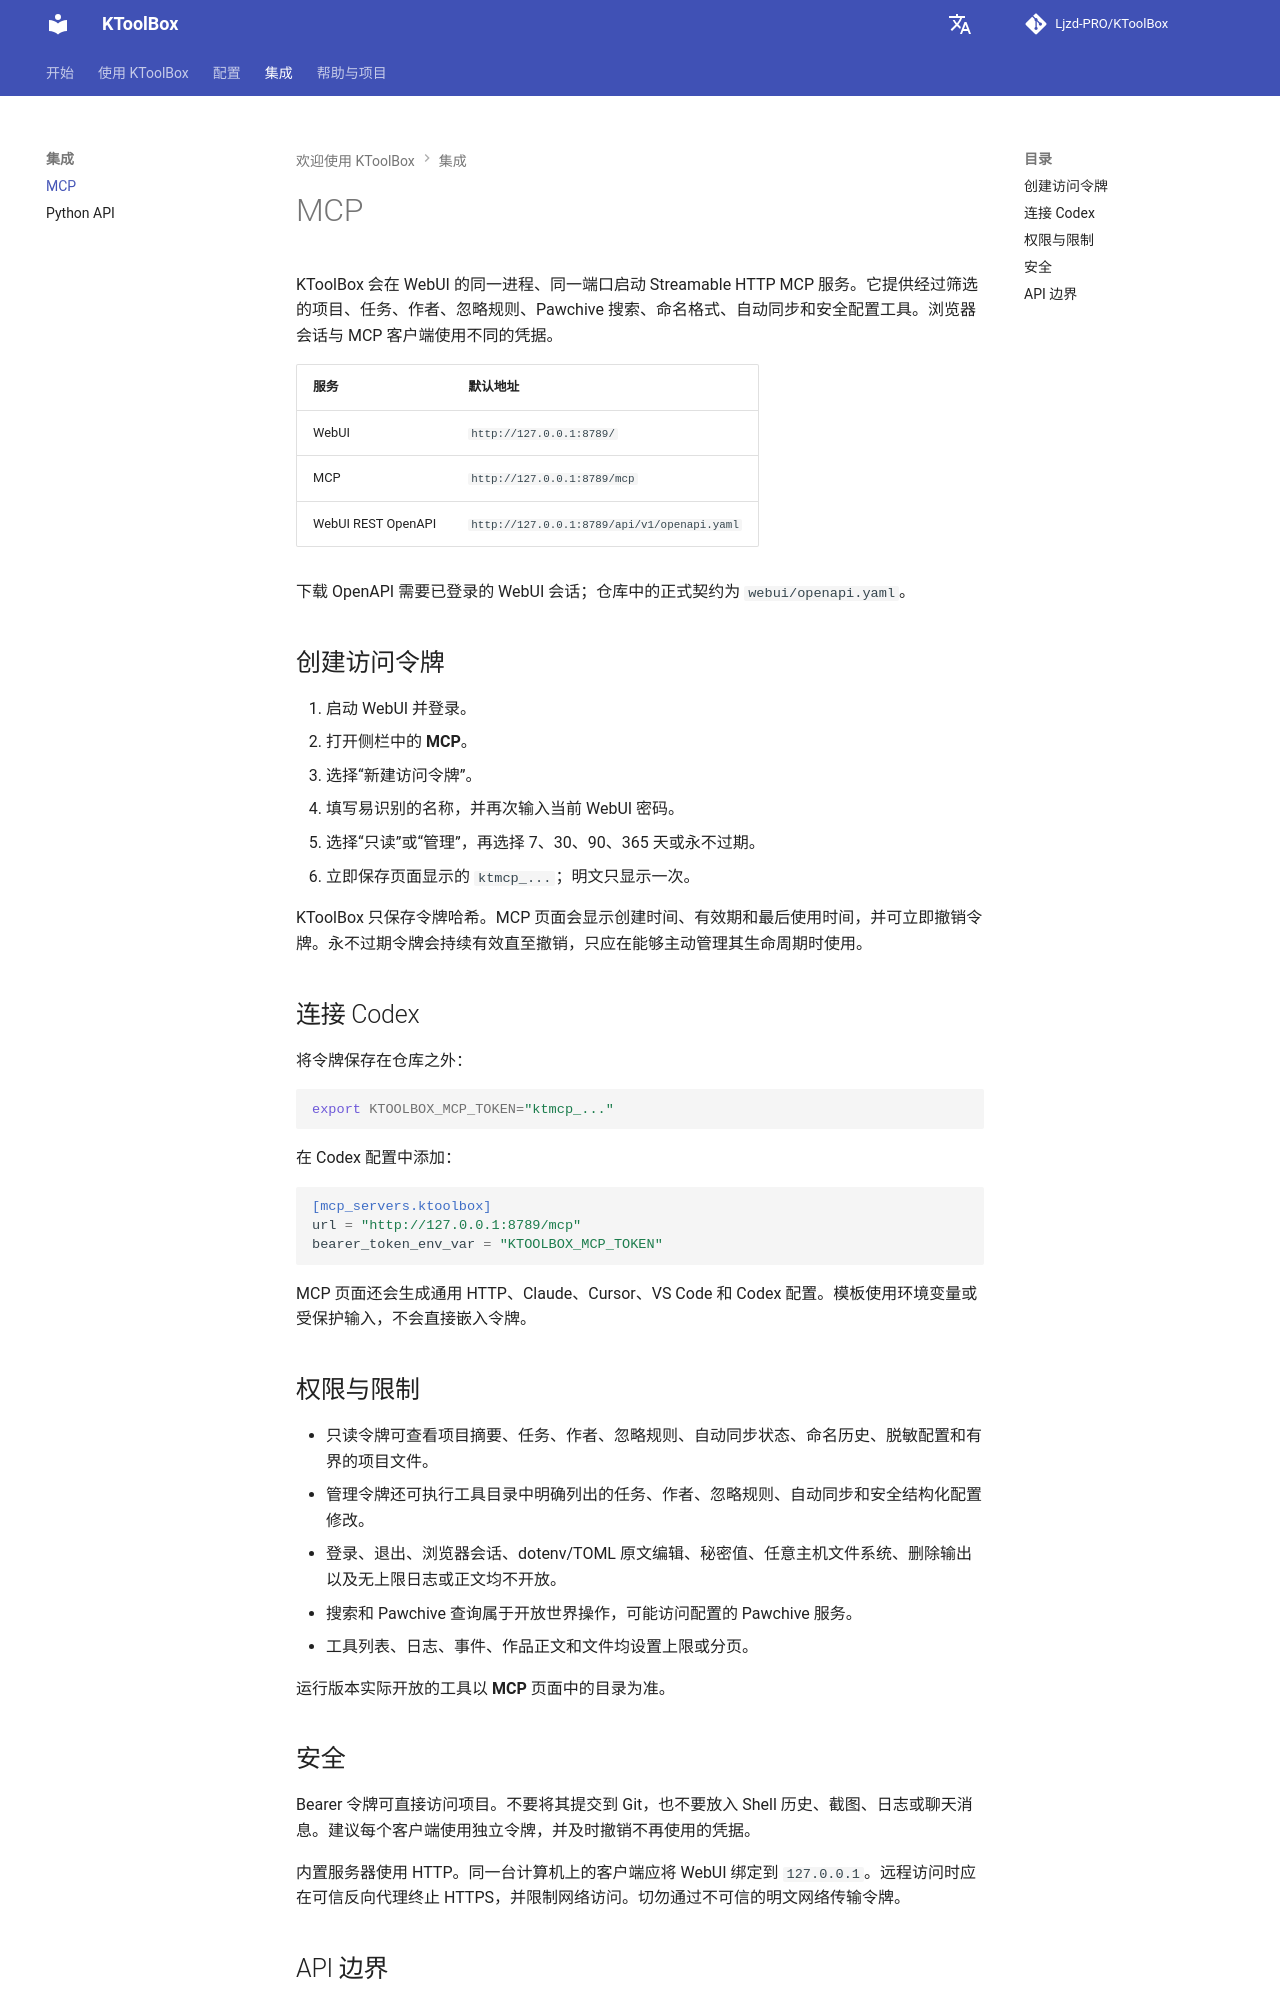

repository: Ljzd-PRO/KToolBox · page: master/zh/mcp/index.html · generator: mkdocs

# MCP

KToolBox 会在 WebUI 的同一进程、同一端口启动 Streamable HTTP MCP 服务。它提供经过筛选的项目、任务、作者、忽略规则、Pawchive 搜索、命名格式、自动同步和安全配置工具。浏览器会话与 MCP 客户端使用不同的凭据。

| 服务 | 默认地址 |
| --- | --- |
| WebUI | `http://127.0.0.1:8789/` |
| MCP | `http://127.0.0.1:8789/mcp` |
| WebUI REST OpenAPI | `http://127.0.0.1:8789/api/v1/openapi.yaml` |

下载 OpenAPI 需要已登录的 WebUI 会话；仓库中的正式契约为 `webui/openapi.yaml`。

## 创建访问令牌

1. 启动 WebUI 并登录。
2. 打开侧栏中的 **MCP**。
3. 选择“新建访问令牌”。
4. 填写易识别的名称，并再次输入当前 WebUI 密码。
5. 选择“只读”或“管理”，再选择 7、30、90、365 天或永不过期。
6. 立即保存页面显示的 `ktmcp_...`；明文只显示一次。

KToolBox 只保存令牌哈希。MCP 页面会显示创建时间、有效期和最后使用时间，并可立即撤销令牌。永不过期令牌会持续有效直至撤销，只应在能够主动管理其生命周期时使用。

## 连接 Codex

将令牌保存在仓库之外：

```shell
export KTOOLBOX_MCP_TOKEN="ktmcp_..."
```

在 Codex 配置中添加：

```toml
[mcp_servers.ktoolbox]
url = "http://127.0.0.1:8789/mcp"
bearer_token_env_var = "KTOOLBOX_MCP_TOKEN"
```

MCP 页面还会生成通用 HTTP、Claude、Cursor、VS Code 和 Codex 配置。模板使用环境变量或受保护输入，不会直接嵌入令牌。

## 权限与限制

- 只读令牌可查看项目摘要、任务、作者、忽略规则、自动同步状态、命名历史、脱敏配置和有界的项目文件。
- 管理令牌还可执行工具目录中明确列出的任务、作者、忽略规则、自动同步和安全结构化配置修改。
- 登录、退出、浏览器会话、dotenv/TOML 原文编辑、秘密值、任意主机文件系统、删除输出以及无上限日志或正文均不开放。
- 搜索和 Pawchive 查询属于开放世界操作，可能访问配置的 Pawchive 服务。
- 工具列表、日志、事件、作品正文和文件均设置上限或分页。

运行版本实际开放的工具以 **MCP** 页面中的目录为准。
